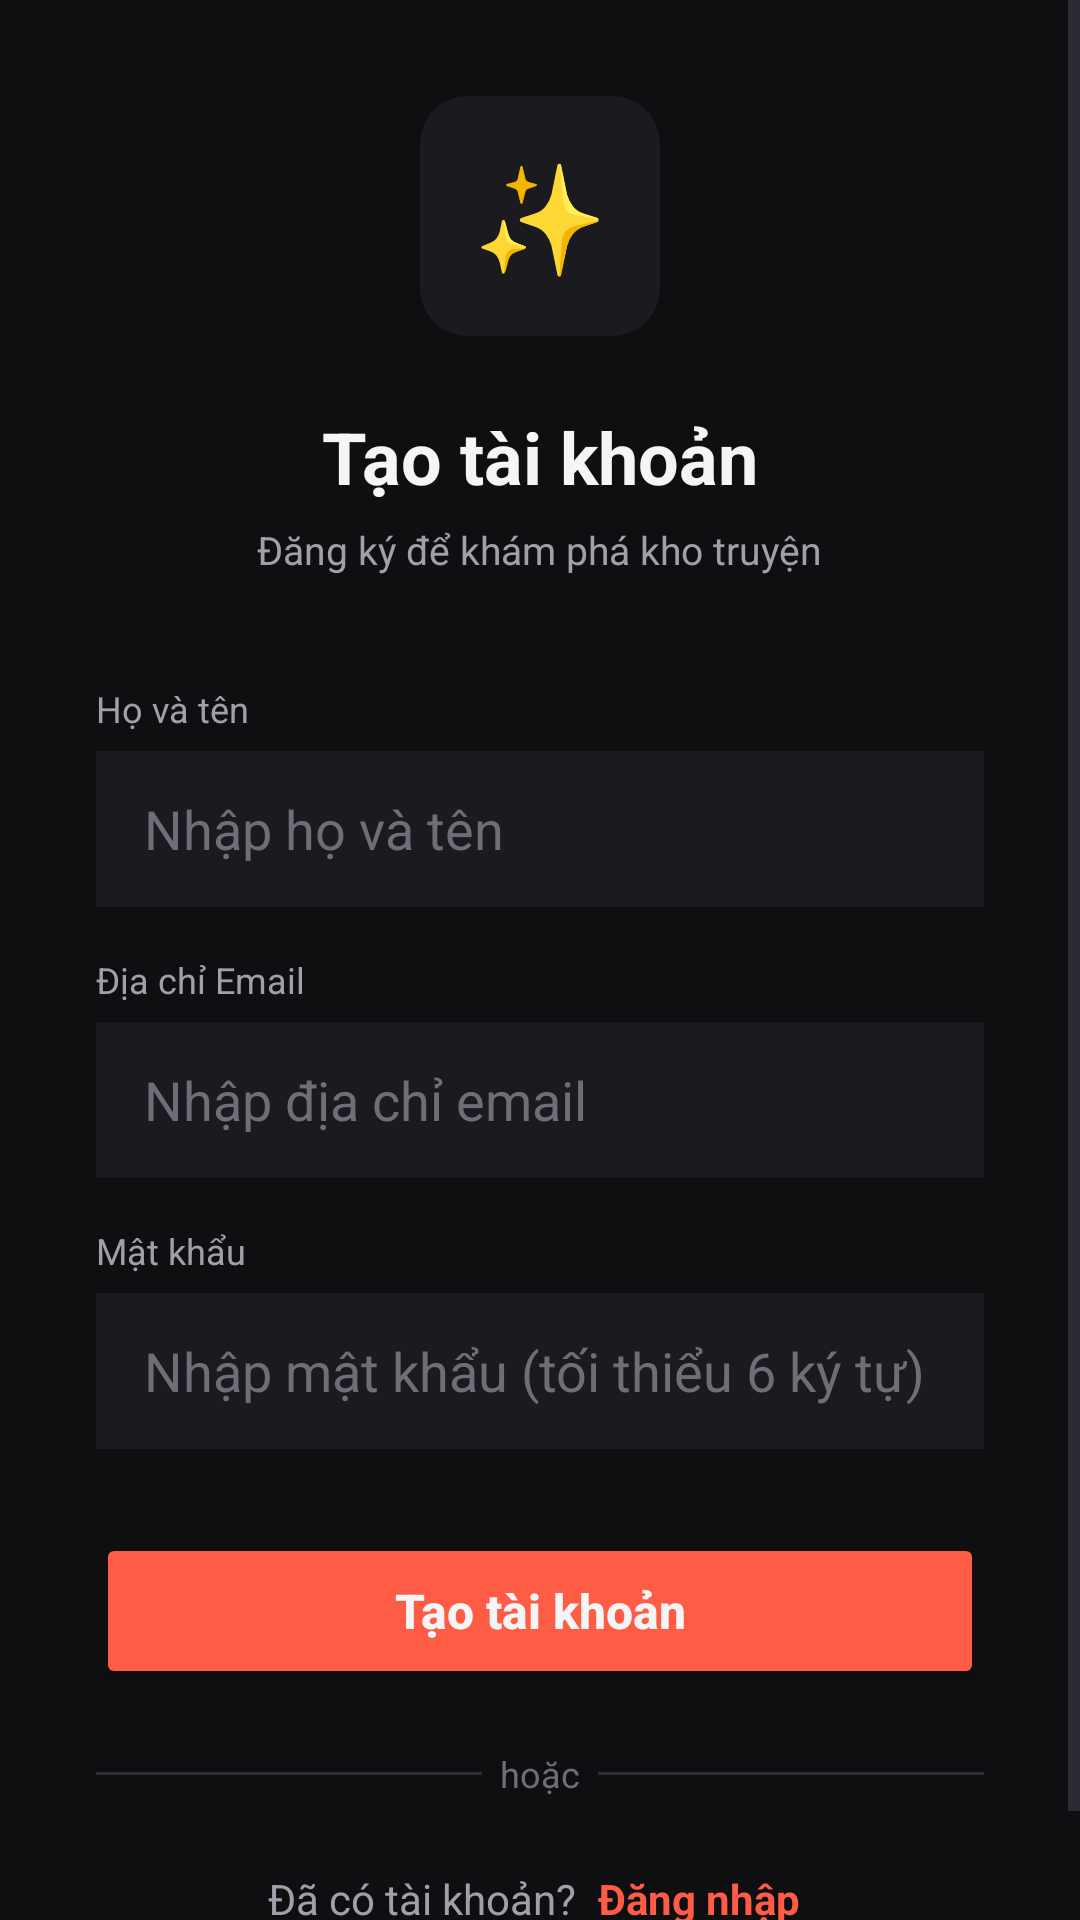

Produce the Android XML layout that renders to this screen, including the resource entries it uses.
<!-- AndroidManifest.xml: application theme Theme.TruyenMoiNgay -->
<!-- res/layout/activity_register.xml -->
<?xml version="1.0" encoding="utf-8"?>
<ScrollView xmlns:android="http://schemas.android.com/apk/res/android"
    android:layout_width="match_parent"
    android:layout_height="match_parent"
    android:background="@color/bg_root"
    android:fillViewport="true">

    <LinearLayout
        android:layout_width="match_parent"
        android:layout_height="wrap_content"
        android:orientation="vertical"
        android:gravity="center"
        android:padding="32dp"
        android:minHeight="600dp">

        
        <TextView
            android:layout_width="80dp"
            android:layout_height="80dp"
            android:gravity="center"
            android:text="✨"
            android:textSize="36sp"
            android:background="@drawable/bg_pill"
            android:backgroundTint="@color/bg_surface"
            android:layout_marginBottom="24dp" />

        
        <TextView
            android:layout_width="wrap_content"
            android:layout_height="wrap_content"
            android:text="Tạo tài khoản"
            android:textSize="24sp"
            android:textStyle="bold"
            android:textColor="@color/text_primary"
            android:layout_marginBottom="6dp" />

        <TextView
            android:layout_width="wrap_content"
            android:layout_height="wrap_content"
            android:text="Đăng ký để khám phá kho truyện"
            android:textSize="13sp"
            android:textColor="@color/text_secondary"
            android:layout_marginBottom="36dp" />

        
        <TextView
            android:layout_width="match_parent"
            android:layout_height="wrap_content"
            android:text="Họ và tên"
            android:textSize="12sp"
            android:textColor="@color/text_secondary"
            android:layout_marginBottom="6dp" />

        <EditText
            android:id="@+id/edtRegisterName"
            android:layout_width="match_parent"
            android:layout_height="52dp"
            android:hint="Nhập họ và tên"
            android:inputType="textPersonName"
            android:paddingStart="16dp"
            android:paddingEnd="16dp"
            android:textColor="@color/text_primary"
            android:textColorHint="@color/text_tertiary"
            android:background="@color/bg_surface"
            android:layout_marginBottom="16dp" />

        
        <TextView
            android:layout_width="match_parent"
            android:layout_height="wrap_content"
            android:text="Địa chỉ Email"
            android:textSize="12sp"
            android:textColor="@color/text_secondary"
            android:layout_marginBottom="6dp" />

        <EditText
            android:id="@+id/edtRegisterEmail"
            android:layout_width="match_parent"
            android:layout_height="52dp"
            android:hint="Nhập địa chỉ email"
            android:inputType="textEmailAddress"
            android:paddingStart="16dp"
            android:paddingEnd="16dp"
            android:textColor="@color/text_primary"
            android:textColorHint="@color/text_tertiary"
            android:background="@color/bg_surface"
            android:layout_marginBottom="16dp" />

        
        <TextView
            android:layout_width="match_parent"
            android:layout_height="wrap_content"
            android:text="Mật khẩu"
            android:textSize="12sp"
            android:textColor="@color/text_secondary"
            android:layout_marginBottom="6dp" />

        <EditText
            android:id="@+id/edtRegisterPassword"
            android:layout_width="match_parent"
            android:layout_height="52dp"
            android:hint="Nhập mật khẩu (tối thiểu 6 ký tự)"
            android:inputType="textPassword"
            android:paddingStart="16dp"
            android:paddingEnd="16dp"
            android:textColor="@color/text_primary"
            android:textColorHint="@color/text_tertiary"
            android:background="@color/bg_surface"
            android:layout_marginBottom="28dp" />

        
        <Button
            android:id="@+id/btnRegister"
            android:layout_width="match_parent"
            android:layout_height="52dp"
            android:text="Tạo tài khoản"
            android:textSize="16sp"
            android:textStyle="bold"
            android:textAllCaps="false"
            android:textColor="@color/text_primary"
            android:backgroundTint="@color/accent_primary"
            android:layout_marginBottom="20dp" />

        
        <LinearLayout
            android:layout_width="match_parent"
            android:layout_height="wrap_content"
            android:orientation="horizontal"
            android:gravity="center_vertical"
            android:layout_marginBottom="20dp">
            <View
                android:layout_width="0dp"
                android:layout_height="1dp"
                android:layout_weight="1"
                android:background="@color/divider" />
            <TextView
                android:layout_width="wrap_content"
                android:layout_height="wrap_content"
                android:text="  hoặc  "
                android:textColor="@color/text_tertiary"
                android:textSize="12sp" />
            <View
                android:layout_width="0dp"
                android:layout_height="1dp"
                android:layout_weight="1"
                android:background="@color/divider" />
        </LinearLayout>

        
        <LinearLayout
            android:layout_width="wrap_content"
            android:layout_height="wrap_content"
            android:orientation="horizontal"
            android:gravity="center">
            <TextView
                android:layout_width="wrap_content"
                android:layout_height="wrap_content"
                android:text="Đã có tài khoản? "
                android:textColor="@color/text_secondary"
                android:textSize="14sp" />
            <TextView
                android:id="@+id/tvGoToLogin"
                android:layout_width="wrap_content"
                android:layout_height="wrap_content"
                android:text="Đăng nhập"
                android:textColor="@color/accent_primary"
                android:textSize="14sp"
                android:textStyle="bold"
                android:padding="4dp" />
        </LinearLayout>

    </LinearLayout>
</ScrollView>
<!-- resources referenced by this layout -->
<resources>
  <color name="accent_primary">#FF5C45</color>
  <color name="bg_root">#0F0F12</color>
  <color name="bg_surface">#1A1A1F</color>
  <color name="divider">#2E2E36</color>
  <color name="text_primary">#F5F5F7</color>
  <color name="text_secondary">#A0A0AB</color>
  <color name="text_tertiary">#6E6E78</color>
  <!-- drawable bg_pill (drawable) -->
  <?xml version="1.0" encoding="utf-8"?>
  <shape xmlns:android="http://schemas.android.com/apk/res/android"
      android:shape="rectangle">
      <solid android:color="#22222A" />
      <corners android:radius="16dp" />
  </shape>
  <style name="Theme.TruyenMoiNgay" parent="Base.Theme.TruyenMoiNgay" />
  <style name="Base.Theme.TruyenMoiNgay" parent="Theme.Material3.DayNight.NoActionBar">
          <item name="colorPrimary">@color/accent_primary</item>
          <item name="colorOnPrimary">@color/text_primary</item>
          <item name="colorSecondary">@color/accent_secondary</item>
          <item name="android:colorBackground">@color/bg_root</item>
          <item name="colorSurface">@color/bg_surface</item>
          <item name="colorOnSurface">@color/text_primary</item>
          <item name="colorOnBackground">@color/text_primary</item>
          <item name="android:statusBarColor">@color/bg_root</item>
          <item name="android:navigationBarColor">@color/bg_root</item>
          <item name="android:windowLightStatusBar">false</item>
      </style>
  <color name="accent_secondary">#FFB020</color>
</resources>
